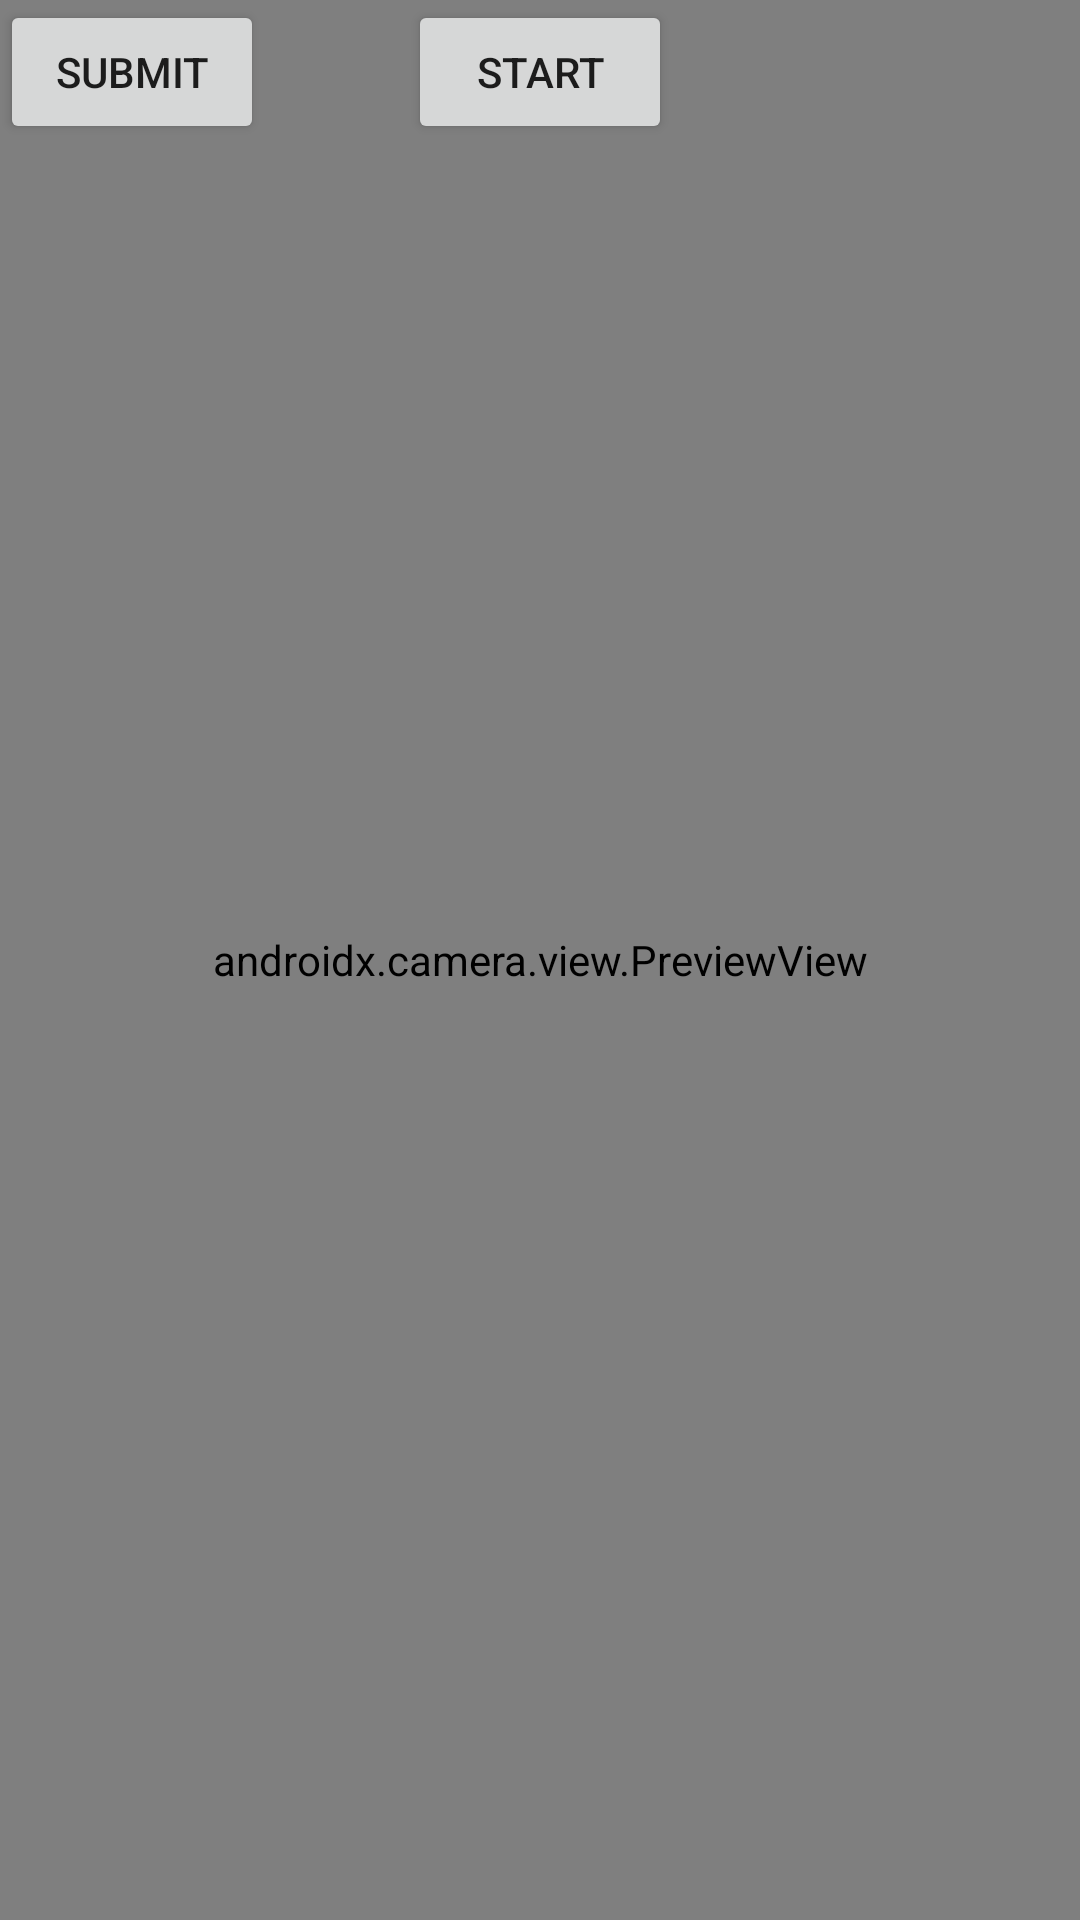

Layout XML and referenced resources for this Android screen:
<!-- AndroidManifest.xml: application theme Theme.FlowerRecognition -->
<!-- res/layout/activity_recognizer.xml -->
<?xml version="1.0" encoding="utf-8"?>
<FrameLayout
        xmlns:android="http://schemas.android.com/apk/res/android"
        xmlns:app="http://schemas.android.com/apk/res-auto"
        xmlns:tools="http://schemas.android.com/tools"
        android:layout_width="match_parent"
        android:layout_height="match_parent"
        >

        <androidx.camera.view.PreviewView
            android:id="@+id/viewFinder"
            android:layout_width="match_parent"
            android:layout_height="match_parent" />


        <androidx.recyclerview.widget.RecyclerView
            android:id="@+id/recognitionResults"
            android:layout_width="match_parent"
            android:layout_height="wrap_content"
            android:layout_gravity="bottom"
            android:orientation="vertical"
            app:layoutManager="LinearLayoutManager"  />

        <Button
            android:id="@+id/submit_button"
            android:layout_height="wrap_content"
            android:layout_width="wrap_content"
            android:text="SUBMIT" />

        <Button
            android:id="@+id/start_camera_button"
            android:layout_gravity="center_horizontal"
            android:layout_height="wrap_content"
            android:layout_width="wrap_content"
            android:text="START" />
</FrameLayout>
<!-- resources referenced by this layout -->
<resources>
  <style name="Theme.FlowerRecognition" parent="Theme.MaterialComponents.DayNight.DarkActionBar">
          
          <item name="colorPrimary">@color/purple_500</item>
          <item name="colorPrimaryDark">@color/purple_700</item>
          <item name="colorOnPrimary">@color/white</item>
          
          <item name="colorSecondary">@color/white</item>
          <item name="colorSecondaryVariant">@color/teal_700</item>
          <item name="colorOnSecondary">@color/black</item>
          
          <item name="android:statusBarColor" tools:targetApi="l">?attr/colorPrimaryVariant</item>
      </style>
  <color name="purple_500">#6200EE</color>
  <color name="purple_700">#3700B3</color>
  <color name="white">#FFFFFF</color>
  <color name="teal_700">#018786</color>
  <color name="black">#000000</color>
</resources>
